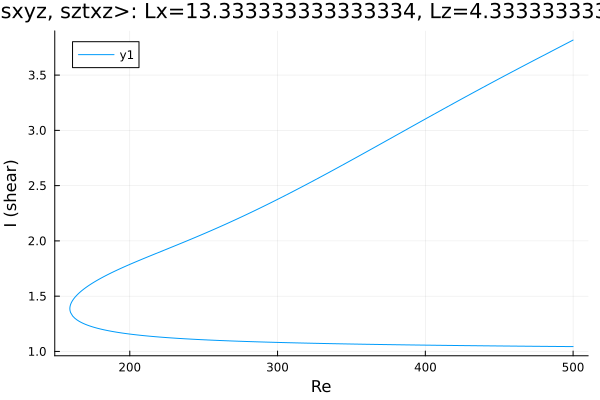

Source data for this figure (header and first rows):
Re, shear
500.0, 3.817
498.8, 3.808
497.4, 3.798
496, 3.789
494.6, 3.779
493.1, 3.769
491.7, 3.759
490.3, 3.749
488.9, 3.74
487.5, 3.73
486.1, 3.72
484.7, 3.71
483.2, 3.7
481.8, 3.691
480.4, 3.681
479, 3.671
477.6, 3.661
476.2, 3.651
474.8, 3.641
473.3, 3.632
471.9, 3.622
470.5, 3.612
469.1, 3.602
467.7, 3.592
466.3, 3.582
464.9, 3.572
463.4, 3.562
462, 3.552
460.6, 3.542
459.2, 3.532
457.8, 3.522
456.4, 3.512
455, 3.502
453.5, 3.492
452.1, 3.482
450.7, 3.472
449.3, 3.462
447.9, 3.452
446.5, 3.442
445.1, 3.432
443.6, 3.422
442.2, 3.412
440.8, 3.401
439.4, 3.391
438, 3.381
436.6, 3.371
435.2, 3.361
433.7, 3.35
432.3, 3.34
430.9, 3.33
429.5, 3.32
428.1, 3.309
426.7, 3.299
425.3, 3.289
423.8, 3.278
422.4, 3.268
421, 3.258
419.6, 3.247
418.2, 3.237
416.8, 3.227
... 488 more rows
